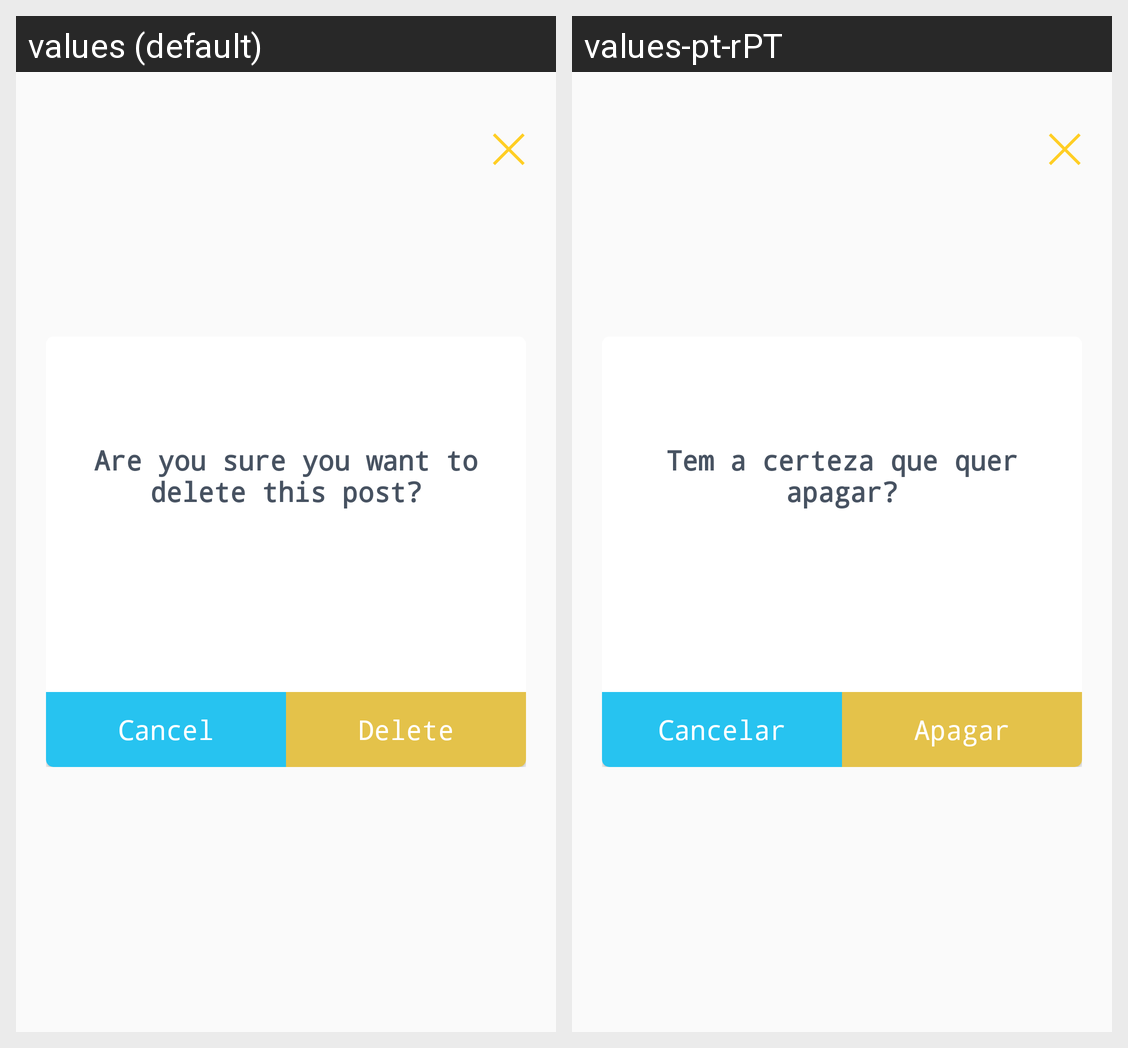

The Android screen above is rendered under two locales of the same app. Produce the string resources it draws, with the default and per-locale values.
Android screen res/layout/alert_pop_up.xml rendered under 2 locales, left to right: values (default), values-pt-rPT. Device: Nexus 5 (rendered at 1080×1920; each locale shown at half size, 540×960, under a caption strip naming it); theme AppTheme.
Strings drawn on this screen, with the default value and each locale's value (text and hints the layout hard-codes, and strings that could not be matched under every locale, appear in the picture but are not listed):

delete_alert_text
  values: Are you sure you want to delete this post?
  values-pt-rPT: Tem a certeza que quer apagar?

cancel
  values: Cancel
  values-pt-rPT: Cancelar

delete
  values: Delete
  values-pt-rPT: Apagar
